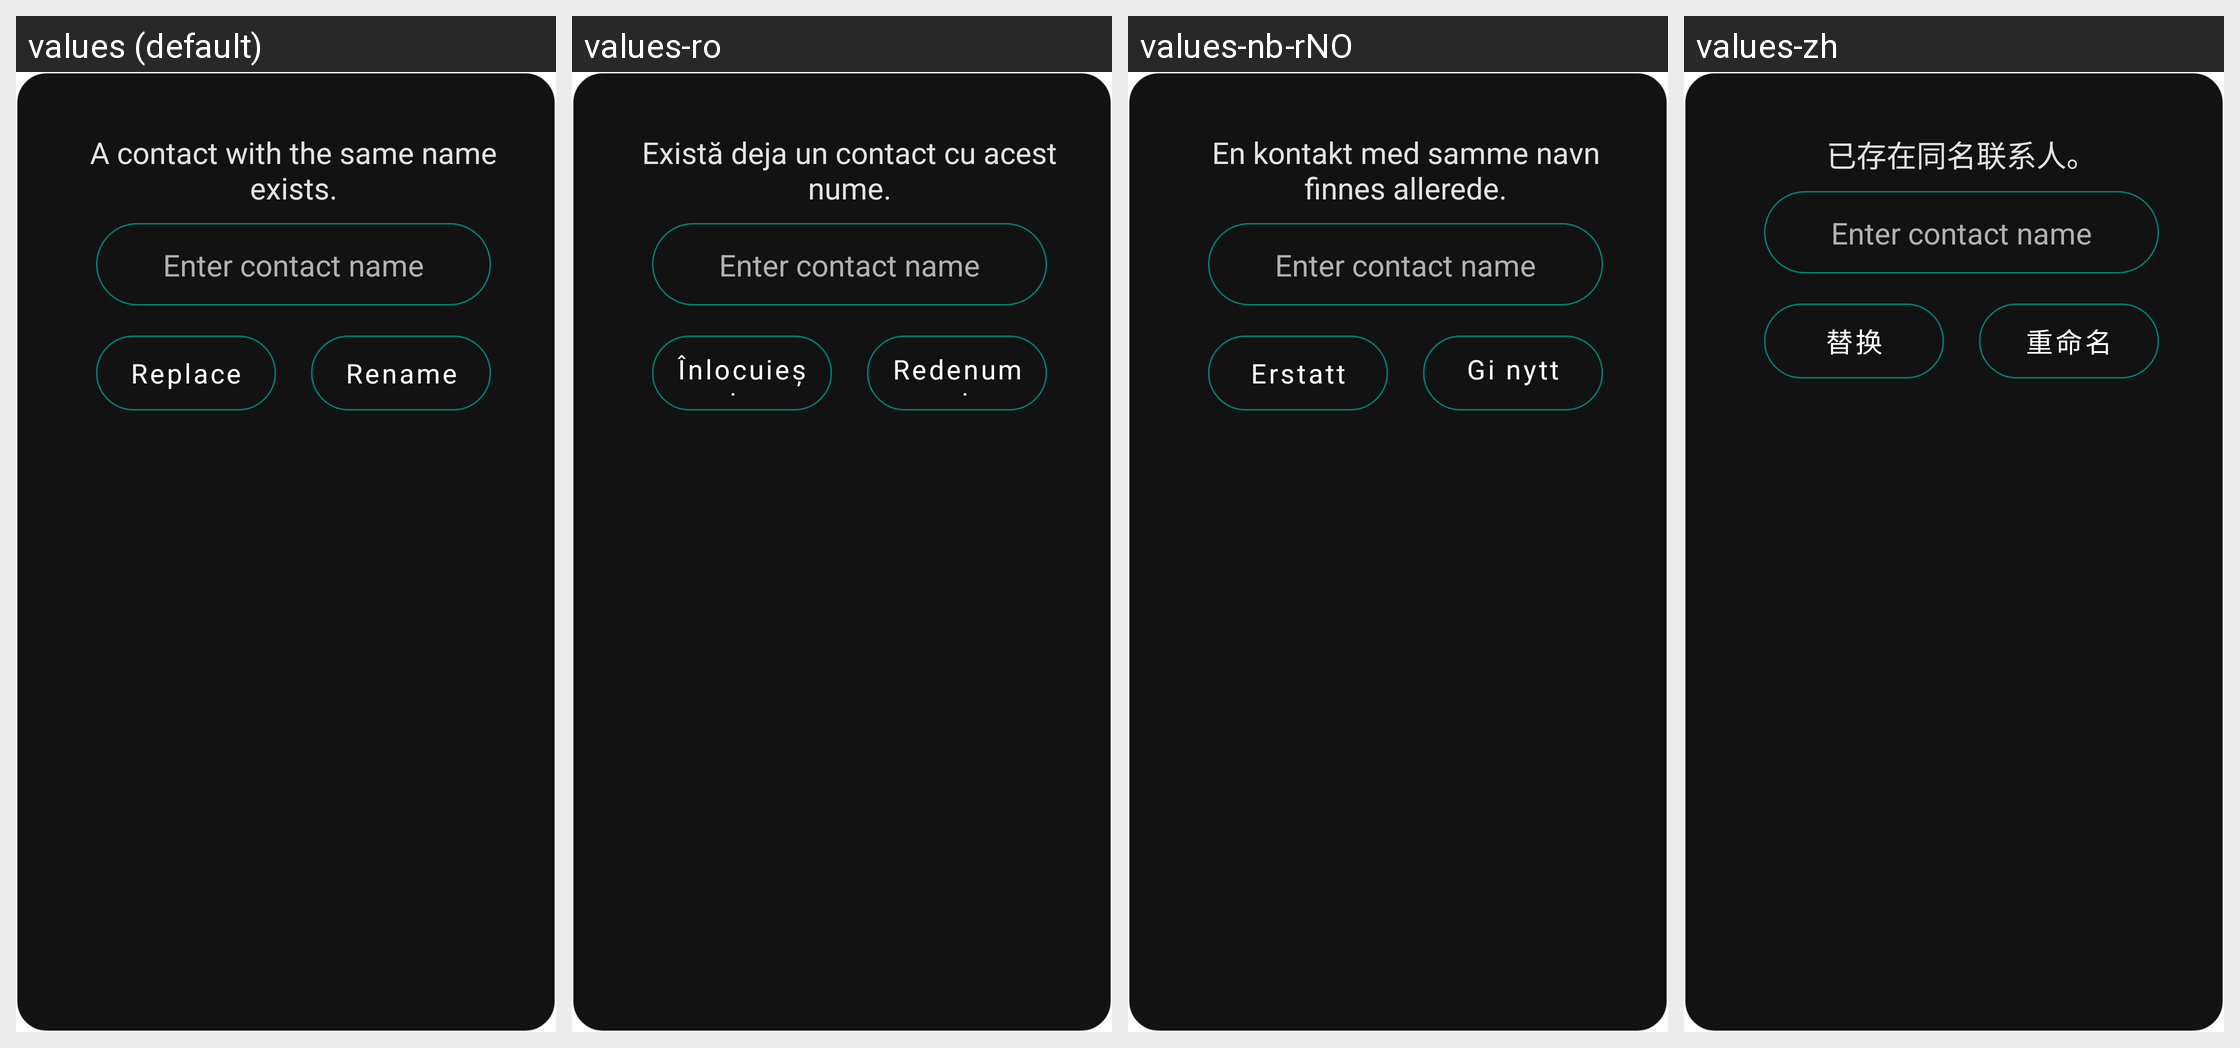

Locale-by-locale string values for the Android screen shown in this grid:
Android screen res/layout/dialog_add_contact_name_conflict.xml rendered under 4 locales, left to right: values (default), values-ro, values-nb-rNO, values-zh. Device: Nexus 5 (rendered at 1080×1920; each locale shown at half size, 540×960, under a caption strip naming it); theme AppTheme.
Other locales in the repository, not shown: values-ar, values-de, values-es, values-fr, values-hi, values-it, values-pl, values-pt-rBR, values-ru, values-uk.
Strings drawn on this screen, with the default value and each locale's value (text and hints the layout hard-codes, and strings that could not be matched under every locale, appear in the picture but are not listed):

contact_name_conflict
  values: A contact with the same name exists.
  values-ro: Există deja un contact cu acest nume.
  values-nb-rNO: En kontakt med samme navn finnes allerede.
  values-zh: 已存在同名联系人。

button_replace
  values: Replace
  values-ro: Înlocuiește
  values-nb-rNO: Erstatt
  values-zh: 替换

button_rename
  values: Rename
  values-ro: Redenumește
  values-nb-rNO: Gi nytt navn
  values-zh: 重命名
